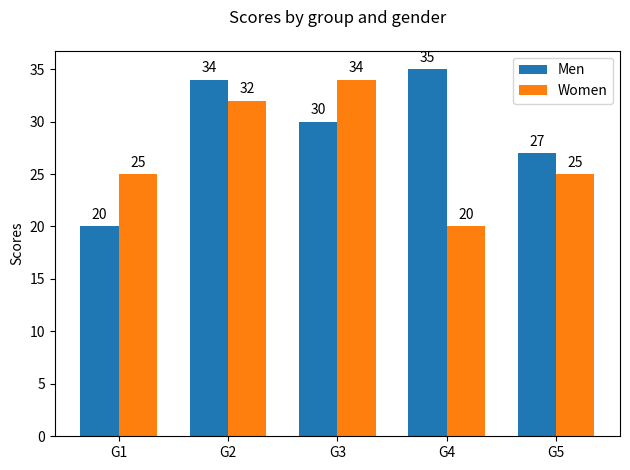

Write the Python code that produced this figure.
# 柱状图的绘制
import matplotlib
import matplotlib.pyplot as plt
import numpy as np

# 创建图表
fig, ax = plt.subplots()

# 标题
ax.set_title('Scores by group and gender',pad=20)

# 坐标轴
ax.set_ylabel('Scores')

labels = ['G1', 'G2', 'G3', 'G4', 'G5'] # 坐标轴数据
x = np.arange(len(labels))  # the label locations
ax.set_xticks(x)
ax.set_xticklabels(labels)

# 数据
men_means = [20, 34, 30, 35, 27]    
women_means = [25, 32, 34, 20, 25]

width = 0.35  # bar的宽度
rects1 = ax.bar(x - width/2, men_means, width, label='Men')
rects2 = ax.bar(x + width/2, women_means, width, label='Women')

# 图例
ax.legend()

# 在bar上面显示文本，值为其高度
def autolabel(rects):
    for rect in rects:
        height = rect.get_height()
        ax.annotate('{}'.format(height),
                    xy=(rect.get_x() + rect.get_width() / 2, height),
                    xytext=(0, 3),  # 3 points vertical offset
                    textcoords="offset points",
                    ha='center', va='bottom')
autolabel(rects1)
autolabel(rects2)

fig.tight_layout()
plt.show()